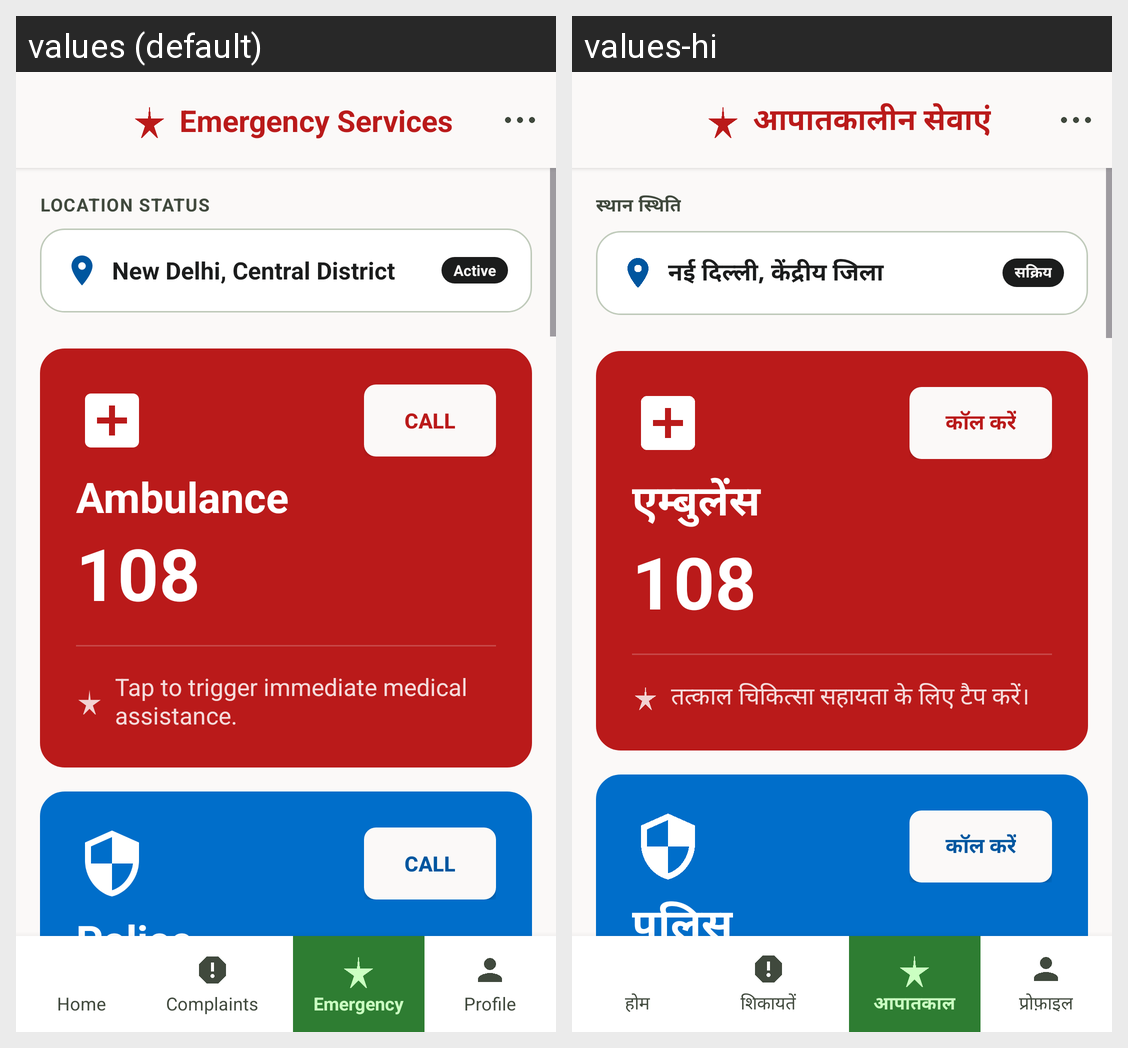

Strings drawn on this Android screen and how each of the app's shown locales translates them:
Android screen res/layout/activity_emergency_services.xml rendered under 2 locales, left to right: values (default), values-hi. Device: Nexus 5 (rendered at 1080×1920; each locale shown at half size, 540×960, under a caption strip naming it); theme Theme.GRAMSEVA.
Strings drawn on this screen, with the default value and each locale's value (text and hints the layout hard-codes, and strings that could not be matched under every locale, appear in the picture but are not listed):

emergency_title
  values: Emergency Services
  values-hi: आपातकालीन सेवाएं

location_status
  values: LOCATION STATUS
  values-hi: स्थान स्थिति

location_default
  values: New Delhi, Central District
  values-hi: नई दिल्ली, केंद्रीय जिला

status_active
  values: Active
  values-hi: सक्रिय

ambulance
  values: Ambulance
  values-hi: एम्बुलेंस

emergency_ambulance_num
  values: 108
  values-hi: 108

call
  values: Call
  values-hi: कॉल करें

ambulance_desc
  values: Tap to trigger immediate medical assistance.
  values-hi: तत्काल चिकित्सा सहायता के लिए टैप करें।

police
  values: Police
  values-hi: पुलिस

home
  values: Home
  values-hi: होम

nav_complaints
  values: Complaints
  values-hi: शिकायतें

emergency_services
  values: Emergency
  values-hi: आपातकाल

profile
  values: Profile
  values-hi: प्रोफ़ाइल
